pico-8 play session: no input (idle)

[t = 1 s] idle ~1s (no d-pad/buttons)
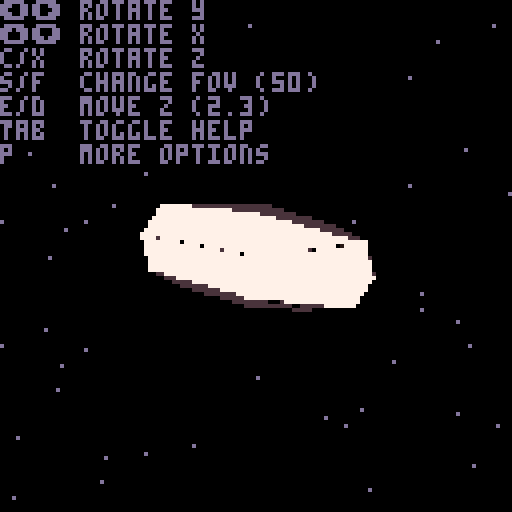
[t = 6 s] idle ~6s (no d-pad/buttons)
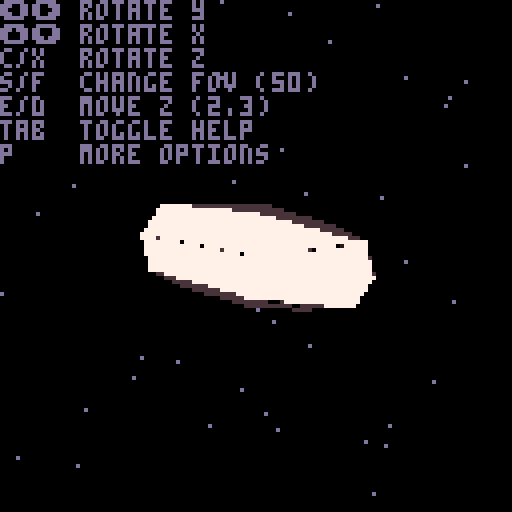

pico-8 cartridge
version 41
__lua__
left,right,up,down,btno,btnx = 0,1,2,3,4,5
black,dark_blue,dark_purple,dark_green,brown,dark_gray,light_gray,white,red,orange,yellow,green,blue,indigo,pink,peach=0,1,2,3,4,5,6,7,8,9,10,11,12,13,14,15

function v(x,y,z)
    return {x=x, y=y, z=z}
end

obj_teapot = {
    faces_sorted = {},
    verts = {
        v(1.065000, 2.400000, 1.065000),
        v(0.996219, 2.498437, 0.996219),
        v(0.000000, 2.498437, 1.403125),
        v(0.000000, 2.400000, 1.500000),
        v(0.994000, 2.400000, 0.994000),
        v(0.000000, 2.400000, 1.400000),
        v(1.500000, 2.400000, 0.000000),
        v(1.403125, 2.498437, 0.000000),
        v(1.400000, 2.400000, 0.000000),
        v(-1.065000, 2.400000, 1.065000),
        v(-0.996219, 2.498437, 0.996219),
        v(-1.403125, 2.498437, 0.000000),
        v(-1.500000, 2.400000, 0.000000),
        v(-0.994000, 2.400000, 0.994000),
        v(-1.400000, 2.400000, 0.000000),
        v(-1.065000, 2.400000, -1.065000),
        v(-0.996219, 2.498437, -0.996219),
        v(0.000000, 2.498437, -1.403125),
        v(0.000000, 2.400000, -1.500000),
        v(-0.994000, 2.400000, -0.994000),
        v(0.000000, 2.400000, -1.400000),
        v(1.065000, 2.400000, -1.065000),
        v(0.996219, 2.498437, -0.996219),
        v(0.994000, 2.400000, -0.994000),
        v(1.420000, 0.900000, 1.420000),
        v(1.309063, 1.621875, 1.309063),
        v(0.000000, 1.621875, 1.843750),
        v(0.000000, 0.900000, 2.000000),
        v(2.000000, 0.900000, 0.000000),
        v(1.843750, 1.621875, 0.000000),
        v(-1.420000, 0.900000, 1.420000),
        v(-1.309063, 1.621875, 1.309063),
        v(-1.843750, 1.621875, 0.000000),
        v(-2.000000, 0.900000, 0.000000),
        v(-1.420000, 0.900000, -1.420000),
        v(-1.309063, 1.621875, -1.309063),
        v(0.000000, 1.621875, -1.843750),
        v(0.000000, 0.900000, -2.000000),
        v(1.420000, 0.900000, -1.420000),
        v(1.309063, 1.621875, -1.309063),
        v(1.065000, 0.150000, 1.065000),
        v(1.242500, 0.384375, 1.242500),
        v(0.000000, 0.384375, 1.750000),
        v(0.000000, 0.150000, 1.500000),
        v(1.500000, 0.150000, 0.000000),
        v(1.750000, 0.384375, 0.000000),
        v(-1.065000, 0.150000, 1.065000),
        v(-1.242500, 0.384375, 1.242500),
        v(-1.750000, 0.384375, 0.000000),
        v(-1.500000, 0.150000, 0.000000),
        v(-1.065000, 0.150000, -1.065000),
        v(-1.242500, 0.384375, -1.242500),
        v(0.000000, 0.384375, -1.750000),
        v(0.000000, 0.150000, -1.500000),
        v(1.065000, 0.150000, -1.065000),
        v(1.242500, 0.384375, -1.242500),
        v(-2.850000, 1.800000, 0.225000),
        v(-2.518750, 2.095313, 0.225000),
        v(-2.625000, 2.193750, 0.000000),
        v(-3.000000, 1.800000, 0.000000),
        v(-1.550000, 2.137500, 0.225000),
        v(-1.500000, 2.250000, 0.000000),
        v(-2.700000, 1.800000, 0.000000),
        v(-2.412500, 1.996875, 0.000000),
        v(-1.600000, 2.025000, 0.000000),
        v(-2.850000, 1.800000, -0.225000),
        v(-2.518750, 2.095313, -0.225000),
        v(-1.550000, 2.137500, -0.225000),
        v(-1.950000, 0.750000, 0.225000),
        v(-2.634375, 1.253906, 0.225000),
        v(-2.731250, 1.157813, 0.000000),
        v(-1.900000, 0.600000, 0.000000),
        v(-2.537500, 1.350000, 0.000000),
        v(-1.950000, 0.750000, -0.225000),
        v(-2.634375, 1.253906, -0.225000),
        v(3.000000, 2.400000, 0.187500),
        v(2.537500, 1.621875, 0.341250),
        v(2.687500, 1.443750, 0.000000),
        v(3.300000, 2.400000, 0.000000),
        v(1.700000, 1.012500, 0.495000),
        v(1.700000, 0.600000, 0.000000),
        v(2.700000, 2.400000, 0.000000),
        v(2.387500, 1.800000, 0.000000),
        v(1.700000, 1.425000, 0.000000),
        v(3.000000, 2.400000, -0.187500),
        v(2.537500, 1.621875, -0.341250),
        v(1.700000, 1.012500, -0.495000),
        v(3.000000, 2.400000, 0.112500),
        v(3.126563, 2.466797, 0.150000),
        v(3.428125, 2.477344, 0.000000),
        v(3.200000, 2.400000, 0.000000),
        v(2.800000, 2.400000, 0.000000),
        v(2.825000, 2.456250, 0.000000),
        v(3.000000, 2.400000, -0.112500),
        v(3.126562, 2.466797, -0.150000),
        v(0.142000, 2.700000, 0.142000),
        v(0.231031, 2.981250, 0.231031),
        v(0.000000, 2.981250, 0.325000),
        v(0.000000, 2.700000, 0.200000),
        v(0.000000, 3.150000, 0.000000),
        v(0.200000, 2.700000, 0.000000),
        v(0.325000, 2.981250, 0.000000),
        v(-0.142000, 2.700000, 0.142000),
        v(-0.231031, 2.981250, 0.231031),
        v(-0.325000, 2.981250, 0.000000),
        v(-0.200000, 2.700000, 0.000000),
        v(-0.142000, 2.700000, -0.142000),
        v(-0.231031, 2.981250, -0.231031),
        v(0.000000, 2.981250, -0.325000),
        v(0.000000, 2.700000, -0.200000),
        v(0.142000, 2.700000, -0.142000),
        v(0.231031, 2.981250, -0.231031),
        v(0.923000, 2.400000, 0.923000),
        v(0.585750, 2.550000, 0.585750),
        v(0.000000, 2.550000, 0.825000),
        v(0.000000, 2.400000, 1.300000),
        v(1.300000, 2.400000, 0.000000),
        v(0.825000, 2.550000, 0.000000),
        v(-0.923000, 2.400000, 0.923000),
        v(-0.585750, 2.550000, 0.585750),
        v(-0.825000, 2.550000, 0.000000),
        v(-1.300000, 2.400000, 0.000000),
        v(-0.923000, 2.400000, -0.923000),
        v(-0.585750, 2.550000, -0.585750),
        v(0.000000, 2.550000, -0.825000),
        v(0.000000, 2.400000, -1.300000),
        v(0.923000, 2.400000, -0.923000),
        v(0.585750, 2.550000, -0.585750),
        v(0.911906, 0.046875, -0.911906),
        v(0.000000, 0.046875, -1.284375),
        v(0.000000, 0.000000, 0.000000),
        v(1.284375, 0.046875, 0.000000),
        v(-0.911906, 0.046875, -0.911906),
        v(-1.284375, 0.046875, 0.000000),
        v(-0.911906, 0.046875, 0.911906),
        v(0.000000, 0.046875, 1.284375),
        v(0.911906, 0.046875, 0.911906),
    },
    faces = {
        {2, 4, 1},
        {5, 3, 2},
        {7, 2, 1},
        {8, 5, 2},
        {11, 13, 10},
        {14, 12, 11},
        {4, 11, 10},
        {3, 14, 11},
        {17, 19, 16},
        {20, 18, 17},
        {13, 17, 16},
        {12, 20, 17},
        {23, 7, 22},
        {24, 8, 23},
        {19, 23, 22},
        {18, 24, 23},
        {26, 28, 25},
        {1, 27, 26},
        {29, 26, 25},
        {30, 1, 26},
        {32, 34, 31},
        {10, 33, 32},
        {28, 32, 31},
        {27, 10, 32},
        {36, 38, 35},
        {16, 37, 36},
        {34, 36, 35},
        {33, 16, 36},
        {40, 29, 39},
        {22, 30, 40},
        {38, 40, 39},
        {37, 22, 40},
        {41, 43, 44},
        {42, 28, 43},
        {46, 41, 45},
        {29, 42, 46},
        {47, 49, 50},
        {48, 34, 49},
        {43, 47, 44},
        {28, 48, 43},
        {51, 53, 54},
        {52, 38, 53},
        {49, 51, 50},
        {34, 52, 49},
        {55, 46, 45},
        {56, 29, 46},
        {53, 55, 54},
        {38, 56, 53},
        {57, 59, 60},
        {58, 62, 59},
        {63, 58, 57},
        {64, 61, 58},
        {67, 63, 66},
        {68, 64, 67},
        {59, 66, 60},
        {62, 67, 59},
        {69, 71, 72},
        {57, 71, 70},
        {34, 70, 69},
        {73, 57, 70},
        {75, 34, 74},
        {66, 73, 75},
        {71, 74, 72},
        {71, 66, 75},
        {76, 78, 79},
        {80, 78, 77},
        {82, 77, 76},
        {84, 77, 83},
        {86, 82, 85},
        {86, 84, 83},
        {78, 85, 79},
        {78, 87, 86},
        {89, 91, 88},
        {89, 79, 90},
        {93, 88, 92},
        {93, 76, 89},
        {94, 93, 92},
        {85, 93, 95},
        {91, 95, 94},
        {79, 95, 90},
        {96, 98, 99},
        {97, 100, 98},
        {102, 96, 101},
        {102, 100, 97},
        {103, 105, 106},
        {104, 100, 105},
        {98, 103, 99},
        {98, 100, 104},
        {107, 109, 110},
        {108, 100, 109},
        {105, 107, 106},
        {105, 100, 108},
        {111, 102, 101},
        {112, 100, 102},
        {109, 111, 110},
        {109, 100, 112},
        {114, 116, 113},
        {96, 115, 114},
        {117, 114, 113},
        {118, 96, 114},
        {120, 122, 119},
        {103, 121, 120},
        {116, 120, 119},
        {115, 103, 120},
        {124, 126, 123},
        {107, 125, 124},
        {122, 124, 123},
        {121, 107, 124},
        {128, 117, 127},
        {111, 118, 128},
        {126, 128, 127},
        {125, 111, 128},
        {129, 54, 55},
        {129, 131, 130},
        {45, 129, 55},
        {132, 131, 129},
        {133, 50, 51},
        {133, 131, 134},
        {54, 133, 51},
        {130, 131, 133},
        {135, 44, 47},
        {135, 131, 136},
        {50, 135, 47},
        {134, 131, 135},
        {137, 45, 41},
        {137, 131, 132},
        {44, 137, 41},
        {136, 131, 137},
        {2, 3, 4},
        {5, 6, 3},
        {7, 8, 2},
        {8, 9, 5},
        {11, 12, 13},
        {14, 15, 12},
        {4, 3, 11},
        {3, 6, 14},
        {17, 18, 19},
        {20, 21, 18},
        {13, 12, 17},
        {12, 15, 20},
        {23, 8, 7},
        {24, 9, 8},
        {19, 18, 23},
        {18, 21, 24},
        {26, 27, 28},
        {1, 4, 27},
        {29, 30, 26},
        {30, 7, 1},
        {32, 33, 34},
        {10, 13, 33},
        {28, 27, 32},
        {27, 4, 10},
        {36, 37, 38},
        {16, 19, 37},
        {34, 33, 36},
        {33, 13, 16},
        {40, 30, 29},
        {22, 7, 30},
        {38, 37, 40},
        {37, 19, 22},
        {41, 42, 43},
        {42, 25, 28},
        {46, 42, 41},
        {29, 25, 42},
        {47, 48, 49},
        {48, 31, 34},
        {43, 48, 47},
        {28, 31, 48},
        {51, 52, 53},
        {52, 35, 38},
        {49, 52, 51},
        {34, 35, 52},
        {55, 56, 46},
        {56, 39, 29},
        {53, 56, 55},
        {38, 39, 56},
        {57, 58, 59},
        {58, 61, 62},
        {63, 64, 58},
        {64, 65, 61},
        {67, 64, 63},
        {68, 65, 64},
        {59, 67, 66},
        {62, 68, 67},
        {69, 70, 71},
        {57, 60, 71},
        {34, 73, 70},
        {73, 63, 57},
        {75, 73, 34},
        {66, 63, 73},
        {71, 75, 74},
        {71, 60, 66},
        {76, 77, 78},
        {80, 81, 78},
        {82, 83, 77},
        {84, 80, 77},
        {86, 83, 82},
        {86, 87, 84},
        {78, 86, 85},
        {78, 81, 87},
        {89, 90, 91},
        {89, 76, 79},
        {93, 89, 88},
        {93, 82, 76},
        {94, 95, 93},
        {85, 82, 93},
        {91, 90, 95},
        {79, 85, 95},
        {96, 97, 98},
        {102, 97, 96},
        {103, 104, 105},
        {98, 104, 103},
        {107, 108, 109},
        {105, 108, 107},
        {111, 112, 102},
        {109, 112, 111},
        {114, 115, 116},
        {96, 99, 115},
        {117, 118, 114},
        {118, 101, 96},
        {120, 121, 122},
        {103, 106, 121},
        {116, 115, 120},
        {115, 99, 103},
        {124, 125, 126},
        {107, 110, 125},
        {122, 121, 124},
        {121, 106, 107},
        {128, 118, 117},
        {111, 101, 118},
        {126, 125, 128},
        {125, 110, 111},
        {129, 130, 54},
        {45, 132, 129},
        {133, 134, 50},
        {54, 130, 133},
        {135, 136, 44},
        {50, 134, 135},
        {137, 132, 45},
        {44, 136, 137},

    }
}

obj_donut = {
    --[[
    octohedron
    
       1            z       
      /\\           |         
     / | \       y \|__ x        
  5 /___\_\ 3                
    \   /4/            
     \ | /                
      \// ^ behind: 2      
       6
    

    verts = {
        v(0,0,1),
        v(0,1,0),
        v(1,0,0),
        v(0,-1,0),
        v(-1,0,0),
        v(0,0,-1),
    
        v(0,0,0),
        v(1,0,0),
        v(0,1,0),
        v(0,0,1),
    },
    
    faces = {
        --clockwise
        {1,3,4},
        {1,4,5},
        {1,5,2},
        {1,2,3},
        
        {4,3,6},
        {5,4,6},
        {5,6,2},
        {3,2,6},
    },]]

    faces_sorted = {},
    

   verts = {
v(1.190000,0.000000,0.000000),
v(1.084558,0.254558,0.000000),
v(0.830000,0.360000,0.000000),
v(0.575442,0.254558,0.000000),
v(0.470000,0.000000,0.000000),
v(0.575442,-0.254558,0.000000),
v(0.830000,-0.360000,0.000000),
v(1.084558,-0.254558,0.000000),
v(0.841457,0.000000,-0.841457),
v(0.766899,0.254558,-0.766899),
v(0.586899,0.360000,-0.586899),
v(0.406899,0.254558,-0.406899),
v(0.332340,0.000000,-0.332340),
v(0.406899,-0.254558,-0.406899),
v(0.586899,-0.360000,-0.586899),
v(0.766899,-0.254558,-0.766899),
v(0.000000,0.000000,-1.190000),
v(0.000000,0.254558,-1.084558),
v(0.000000,0.360000,-0.830000),
v(0.000000,0.254558,-0.575442),
v(0.000000,0.000000,-0.470000),
v(0.000000,-0.254558,-0.575442),
v(0.000000,-0.360000,-0.830000),
v(0.000000,-0.254558,-1.084558),
v(-0.841457,0.000000,-0.841457),
v(-0.766899,0.254558,-0.766898),
v(-0.586899,0.360000,-0.586898),
v(-0.406899,0.254558,-0.406898),
v(-0.332340,0.000000,-0.332340),
v(-0.406899,-0.254558,-0.406898),
v(-0.586899,-0.360000,-0.586898),
v(-0.766899,-0.254558,-0.766898),
v(-1.190000,0.000000,-0.000000),
v(-1.084558,0.254558,-0.000000),
v(-0.830000,0.360000,-0.000000),
v(-0.575442,0.254558,-0.000000),
v(-0.470000,0.000000,-0.000000),
v(-0.575442,-0.254558,-0.000000),
v(-0.830000,-0.360000,-0.000000),
v(-1.084558,-0.254558,-0.000000),
v(-0.841457,0.000000,0.841457),
v(-0.766899,0.254558,0.766898),
v(-0.586899,0.360000,0.586898),
v(-0.406899,0.254558,0.406898),
v(-0.332340,0.000000,0.332340),
v(-0.406899,-0.254558,0.406898),
v(-0.586899,-0.360000,0.586898),
v(-0.766899,-0.254558,0.766898),
v(0.000000,0.000000,1.190000),
v(0.000000,0.254558,1.084558),
v(0.000000,0.360000,0.830000),
v(0.000000,0.254558,0.575442),
v(0.000000,0.000000,0.470000),
v(0.000000,-0.254558,0.575442),
v(0.000000,-0.360000,0.830000),
v(0.000000,-0.254558,1.084558),
v(0.841457,0.000000,0.841458),
v(0.766898,0.254558,0.766899),
v(0.586898,0.360000,0.586899),
v(0.406898,0.254558,0.406899),
v(0.332340,0.000000,0.332340),
v(0.406898,-0.254558,0.406899),
v(0.586898,-0.360000,0.586899),
v(0.766898,-0.254558,0.766899),
},

    faces = {
{1,10,2},
{10,3,2},
{11,4,3},
{12,5,4},
{13,6,5},
{14,7,6},
{7,16,8},
{16,1,8},
{9,18,10},
{18,11,10},
{11,20,12},
{20,13,12},
{21,14,13},
{22,15,14},
{23,16,15},
{16,17,9},
{25,18,17},
{26,19,18},
{19,28,20},
{28,21,20},
{29,22,21},
{30,23,22},
{23,32,24},
{24,25,17},
{33,26,25},
{34,27,26},
{27,36,28},
{36,29,28},
{37,30,29},
{38,31,30},
{39,32,31},
{32,33,25},
{33,42,34},
{42,35,34},
{43,36,35},
{36,45,37},
{45,38,37},
{38,47,39},
{39,48,40},
{48,33,40},
{41,50,42},
{50,43,42},
{51,44,43},
{52,45,44},
{53,46,45},
{46,55,47},
{55,48,47},
{56,41,48},
{57,50,49},
{58,51,50},
{59,52,51},
{52,61,53},
{61,54,53},
{62,55,54},
{63,56,55},
{64,49,56},
{1,58,57},
{58,3,59},
{3,60,59},
{4,61,60},
{5,62,61},
{62,7,63},
{7,64,63},
{64,1,57},
{1,9,10},
{10,11,3},
{11,12,4},
{12,13,5},
{13,14,6},
{14,15,7},
{7,15,16},
{16,9,1},
{9,17,18},
{18,19,11},
{11,19,20},
{20,21,13},
{21,22,14},
{22,23,15},
{23,24,16},
{16,24,17},
{25,26,18},
{26,27,19},
{19,27,28},
{28,29,21},
{29,30,22},
{30,31,23},
{23,31,32},
{24,32,25},
{33,34,26},
{34,35,27},
{27,35,36},
{36,37,29},
{37,38,30},
{38,39,31},
{39,40,32},
{32,40,33},
{33,41,42},
{42,43,35},
{43,44,36},
{36,44,45},
{45,46,38},
{38,46,47},
{39,47,48},
{48,41,33},
{41,49,50},
{50,51,43},
{51,52,44},
{52,53,45},
{53,54,46},
{46,54,55},
{55,56,48},
{56,49,41},
{57,58,50},
{58,59,51},
{59,60,52},
{52,60,61},
{61,62,54},
{62,63,55},
{63,64,56},
{64,57,49},
{1,2,58},
{58,2,3},
{3,4,60},
{4,5,61},
{5,6,62},
{62,6,7},
{7,8,64},
{64,8,1},
},

}


function v2(x,y)
    -- 2d vector
    return {x=x, y=y}
end

function vsub(p2, p1)
    return v(p2.x - p1.x, p2.y - p1.y, p2.z - p1.z)
end

function dot(v1, v2)
    return v1.x*v2.x + v1.y*v2.y + v1.z*v2.z
end

function norm(u)
    return sqrt(u.x*u.x + u.y*u.y + u.z*u.z)
end

function vdiv(u, a)
    return v(u.x/a, u.y/a, u.z/a)
end

function normalize(u)
    if norm(u) == 0 then return u end
    return vdiv(u, norm(u))
end

function clamp(x, a, b)
    return min(max(x, a), b)
end


function tri_flat(p1,p2,p3,col)
    -- assuming p1.y == p2.y

    h = p3.y - p1.y 
    w1 = p3.x - p1.x
    w2 = p3.x - p2.x
    dir = 1
    if(h < 0) dir = -1
    for i=0, h, dir do 
        local ax = clamp(p1.x + (w1/h)*i, 0, 127)
        local ay = clamp(i + p1.y,        0, 127)
        local bx = clamp(p2.x + (w2/h)*i, 0, 127)
        local by = clamp(ay             , 0, 127)
        if ax < bx then
            ax = flr(ax) 
            bx = ceil(bx)
        else 
            ax = ceil(ax) 
            bx = flr(bx)
        end
        rectfill(ax, ay, bx, by, col)
    end
end

function tri(p1,p2,p3,col)
    --sorting the points
    if (p1.y > p2.y) p1,p2 = p2,p1
    if (p2.y > p3.y) p2,p3 = p3,p2
    if (p1.y > p2.y) p1,p2 = p2,p1

    -- calculate midpoint
    slope = (p3.x-p1.x)/(p3.y-p1.y)
    p4 = v2(p1.x + slope*(p2.y-p1.y), p2.y)

    tri_flat(p2,p4,p1,col)
    tri_flat(p2,p4,p3,col)
end

function rotx(object, angle)
    local verts = object.verts
    cosang = cos(angle)
    sinang = sin(angle)
    for i=1, #verts do
        y = verts[i].y
        z = verts[i].z
        verts[i].y = y*cosang - z*sinang
        verts[i].z = z*cosang + y*sinang
    end
end

function roty(object, angle)
    local verts = object.verts
    cosang = cos(angle)
    sinang = sin(angle)
    for i=1, #verts do
        x = verts[i].x
        z = verts[i].z
        verts[i].x = x*cosang - z*sinang
        verts[i].z = z*cosang + x*sinang
    end
end

function rotz(object, angle)
    local verts = object.verts
    cosang = cos(angle)
    sinang = sin(angle)
    for i=1, #verts do
        x = verts[i].x
        y = verts[i].y
        verts[i].x = x*cosang - y*sinang
        verts[i].y = y*cosang + x*sinang
    end
end

function scale(object, a)
    for i=1, #object.verts do
        obj_teapot.verts[i].x *= 0.5
        obj_teapot.verts[i].y *= 0.5
        obj_teapot.verts[i].z *= 0.5
    end
end
function translate_x(object, a)
    for i=1, #object.verts do
        obj_teapot.verts[i].x += a
    end
end
function translate_y(object, a)
    for i=1, #object.verts do
        obj_teapot.verts[i].y += a
    end
end
function translate_z(object, a)
    for i=1, #object.verts do
        obj_teapot.verts[i].z += a
    end
end

-- function sortfaces()
--     f = obj.faces
--     fs = obj.faces_sorted
--     for i=1, #obj.faces-1 do
--         i_min = i
--         for j=i+1, #obj.faces do
--             if obj.verts[ f[ fs[j] ][1] ].z > obj.verts[ f[ fs[i_min] ][1] ].z then 
--                 i_min = j
--             end
--         end
--         fs[i], fs[i_min] = fs[i_min], fs[i]
--     end
-- end

-- 338% CPU before optimisation
-- function lessthan(a, b)
--     -- Average of 3 faces
--     local f = function(face, i) 
--         return obj.verts[obj.faces[face][i]].z
--     end 
--     local sa = f(a,1) + f(a,2) + f(a,3)
--     local sb = f(b,1) + f(b,2) + f(b,3)
--     return sa > sb
-- end
function lessthan(a, b)
    -- Average of 3 faces
    local f = function(face, i) 
        return obj.verts[obj.faces[face][i]].z
    end 
    -- local sa = f(a,1) + f(a,2) + f(a,3)
    -- local sb = f(b,1) + f(b,2) + f(b,3)
    local sa = f(a,1) + f(a,2) 
    local sb = f(b,1) + f(b,2)
    return sa > sb
end

function sortfaces(ra)
    -- before optimisation: selection sort, 321% cpu 
    -- after optimization: 119% CPU with face sorting vs 56% without (+63% impact)
    -- adapted from https://dada.perl.it/shootout/heapsort.lua.html
    local n = #ra
    local j, i, rra
    local l = flr(n/2) + 1
    local ir = n
    while true do
        if l > 1 then
            l = l - 1
            rra = ra[l]
        else
            rra = ra[ir]
            ra[ir] = ra[1]
            ir = ir - 1
            if (ir == 1) then
                ra[1] = rra
                return
            end
        end
        i = l
        j = l * 2
        while j <= ir do
            if (j < ir) and lessthan(ra[j], ra[j+1]) then
                j = j + 1
            end
            if lessthan(rra, ra[j]) then
                ra[i] = ra[j]
                i = j
                j = j + i
            else
                j = ir + 1
            end
        end
        ra[i] = rra
    end
end


--//////////////////////////////////////////////////////////////////////////////////////////////////////////////////////

function _init()
    stars = {}
    discocolors = false
    
    fov = 50
    offsetx = 64
    offsety = 64
    offsetz = 2.3
    
    lightang = 0
    lightvec = v(1, 0, -1)
    
    camvec = v(0,0,-1)
    poke(0x5F2D, 1)
    
    showtuto= true
    
    obj_n = 1
    objects = {obj_donut, obj_teapot}
    obj_labels = {"donut", "teapot"}
    obj = objects[obj_n]

    for i=1, #obj.faces do
        add(obj.faces_sorted, i)
    end

    for i=0,50 do
        add(stars, {x=rnd(128), y=rnd(128), spd=rnd(5)+1})
    end
    
    scale(obj_teapot, 0.5)
    translate_y(obj_teapot, -0.5)
    rotx(obj_teapot, 0.5)
end

function _update()
    if(btn(0)) roty(obj, 0.01)
    if(btn(1)) roty(obj, -0.01)

    if(btn(2)) rotx(obj, 0.01)
    if(btn(3)) rotx(obj, -0.01)
    
    if(btn(4)) rotz(obj, -0.01)
    if(btn(5)) rotz(obj, 0.01)

    if(btn(0,1)) fov += 1
    if(btn(1,1)) fov -= 1

    if(btn(2,1)) offsetz += 0.02
    if(btn(3,1)) offsetz -= 0.02
    
    -- if(btnp(🅾️,1)) lightvec = normalize(v(rnd(10)-5, rnd(10)-5, rnd(10)-5))
    if(btnp(🅾️,1)) showtuto = not showtuto

    for i in all(stars) do
        i.x -= i.spd
        if i.x < 0 then
            i.x = 127 + rnd(20)
            i.y = rnd(128)
            spd = rnd(3) + 1
        end
    end

    menuitem(1, (discocolors and "white colors" or "disco colors"), function() 
        discocolors = not discocolors 
    end)
    menuitem(2, "obj:"..obj_labels[obj_n], function()
        obj_n += 1
        if(obj_n > #objects) obj_n = 1
        obj = objects[obj_n]
        obj.faces_sorted = {}
    end)

    lightang = (lightang + 0.01) % 1

    local mx = (stat(32)-64)/64
    local my = (stat(33)-64)/64

    lightvec = normalize(v(mx, my, -1))
end


function _draw()
    cls()
    
    for i in all(stars) do
        pset(i.x, i.y, dark_gray)
    end

    
    if(showtuto) print([[
⬅️➡️ rotate y
⬆️⬇️ rotate x
c/x  rotate z
s/f  change fov (]]..tostr(fov)..[[)
e/d  move z (]]..tostr(offsetz)..[[)
tab  toggle help
p    more options
    ]], 0, 0, 5)

    k = 1
    -- with face sorting: 119% CPU vs 56% without (+63% impact)
    -- only consider visibles faces : 136%CPU vs 72% (!!!)
    obj.faces_sorted = {}
    local normals = {}
    for i=1, #obj.faces do 
        ve = obj.verts
        local face = obj.faces[i]

        -- calculating a normal vector
        local p1, p2, p3 = ve[face[1] ], ve[face[2] ], ve[face[3] ]
        local a = vsub(p2, p1)
        local b = vsub(p3, p1)
        
        local n = v( 
            a.y * b.z - a.z * b.y,
            a.z * b.x - a.x * b.z,
            a.x * b.y - a.y * b.x
        ) 
        n = normalize(n)
        local d = dot(n, camvec)

        normals[i] = n 
        if d >= 0 then
            add(obj.faces_sorted, i)
        end
    end

    sortfaces(obj.faces_sorted) 

    for i=1, #obj.faces_sorted do
        local face_id = obj.faces_sorted[i]
        local n = normals[face_id]
        local face = obj.faces[face_id]
 
        --taking the dot product of the normal & camera vector
        
        d_shade = dot(n, lightvec)
        
        --ajust color depending on dot product
        local col
        if discocolors then 
            col = face_id%15+1
        else
            -- local shade = {dark_blue, dark_purple, dark_gray, indigo, light_gray, peach, white}
            local shades = {0, 7, 6, 134, 13, 5, 133, 130, 128}
            local shades = {[0]=0, 128, 130, 133, 5, 13, 134, 6, 7}
            for i=0, #shades do pal(i, shades[i], 1) end
            local j = clamp(flr(d_shade * 1.2 * #shades), 1, #shades)
            col = j
        end

        local p1, p2, p3 = ve[face[1] ], ve[face[2] ], ve[face[3] ]
        local a = vsub(p2, p1)
        local b = vsub(p3, p1) --TODO: remove ? it useless?

        local persp = 1.2
        local z1 = p1.z + offsetz
        local z2 = p2.z + offsetz
        local z3 = p3.z + offsetz
        local ax = (p1.x/z1)*fov + offsetx
        local ay = (p1.y/z1)*fov + offsety
        local bx = (p2.x/z2)*fov + offsetx
        local by = (p2.y/z2)*fov + offsety
        local cx = (p3.x/z3)*fov + offsetx
        local cy = (p3.y/z3)*fov + offsety

        -- TODO: fillp dither 
        -- local dither_levels = {}
        tri(
            v(ax, ay),
            v(bx, by),
            v(cx, cy),
        col)--pal[min(k, 4)])
        
        k += 1
    end

    k = 1
    --[[for i in all(obj.edges) do
        ve = obj.verts
        line(
            ve[i[1] ].x*fov + offsetx + 30, 
            ve[i[1] ].y*fov + offsety + 30, 
            ve[i[2] ].x*fov + offsetx + 30, 
            ve[i[2] ].y*fov + offsety + 30, 
            pal[min(k, 4)])
        k += 1
    end]]

    local mx = stat(32)
    local my = stat(33)
    circfill(mx, my, 2, 8)
end
__gfx__
00000000700000000000000000000000000000000000000000000000000000000000000000000000000000000000000000000000000000000000000000000000
00000000f00000000000000000000000000000000000000000000000000000000000000000000000000000000000000000000000000000000000000000000000
00700700600000000000000000000000000000000000000000000000000000000000000000000000000000000000000000000000000000000000000000000000
00077000d00000000000000000000000000000000000000000000000000000000000000000000000000000000000000000000000000000000000000000000000
00077000500000000000000000000000000000000000000000000000000000000000000000000000000000000000000000000000000000000000000000000000
00700700400000000000000000000000000000000000000000000000000000000000000000000000000000000000000000000000000000000000000000000000
00000000200000000000000000000000000000000000000000000000000000000000000000000000000000000000000000000000000000000000000000000000
00000000100000000000000000000000000000000000000000000000000000000000000000000000000000000000000000000000000000000000000000000000
